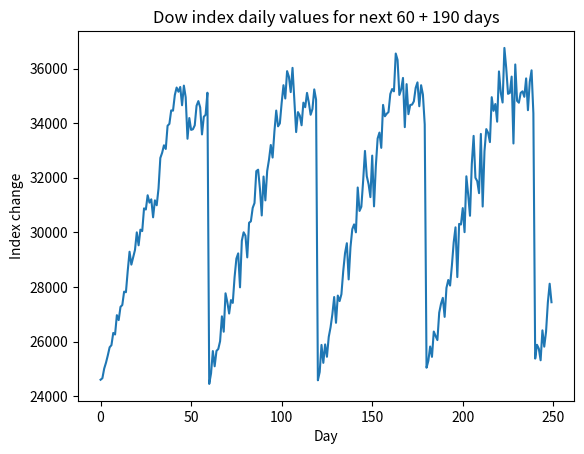

This figure's Python source:
from time import time
from numpy import fmod, sqrt, log, cos, sin, pi, exp
import matplotlib.pyplot as plt
import numpy as np
from scipy.optimize import curve_fit

seed0 = 0.775205 # first seed for pseudo-RNG
seed1 = ((time() % 60) % 1) # base second seed on current millisecond


def rng(a,b):
    """ Generate a random number drawn from a uniform distribution between a and b """
    global seed0, seed1
    temp = seed0
    seed0 = seed1
    if seed1 + temp > 1.0:
        seed1 = fmod((seed1 + temp) - 1.0, 1.0)  
    else:
        seed1 = fmod((seed1 + temp), 1.0)
    return a + (seed1 * (b-a))

def box_muller_transform(mu, sigma):
    """ Generate a random number drawn from a normal distribution with mean mu and variance sigma. """
    x1 = rng(0,1)
    x2 = rng(0,1)

    g1 = sqrt(-2 * log(x1)) * cos(2 * pi * x2)
    g2 = sqrt(-2 * log(x1)) * sin(2 * pi * x2)

    z1 = mu + g1 * sigma
    z2 = mu + g2 * sigma
    return z1

n1 = 60
n2 = 190
n = n1 + n2

mu1 = 0.005
sigma1 = 0.015
mu2 = 0.010
sigma2 = 0.013

index_daily_change_rate = [24600] # set Dow(0)

# Compute following 60 trading days
for i in range(n1-1):
    index_daily_change_rate.append(index_daily_change_rate[i] * (1 + box_muller_transform(mu1, sigma1)))

for i in range(n2):
    index_daily_change_rate.append(index_daily_change_rate[i] * (1 + box_muller_transform(mu2, sigma2)))

plt.plot(range(n), index_daily_change_rate)
plt.xlabel("Day")
plt.ylabel("Index change")
plt.title("Dow index daily values for next 60 + 190 days")
plt.show()

dow = lambda t, d0, beta: d0 * exp(beta * t)

params = curve_fit(f=dow, xdata=range(n1)[0:60:10], ydata=index_daily_change_rate[0:60:10])[0]

d0 = params[0]
beta = params[1]

print(params)

# ys = [dow(x, d0, beta) for x in range(n1)]
# plt.plot(range(n1), ys, color='r')
# plt.yscale = "logit"
# plt.show()